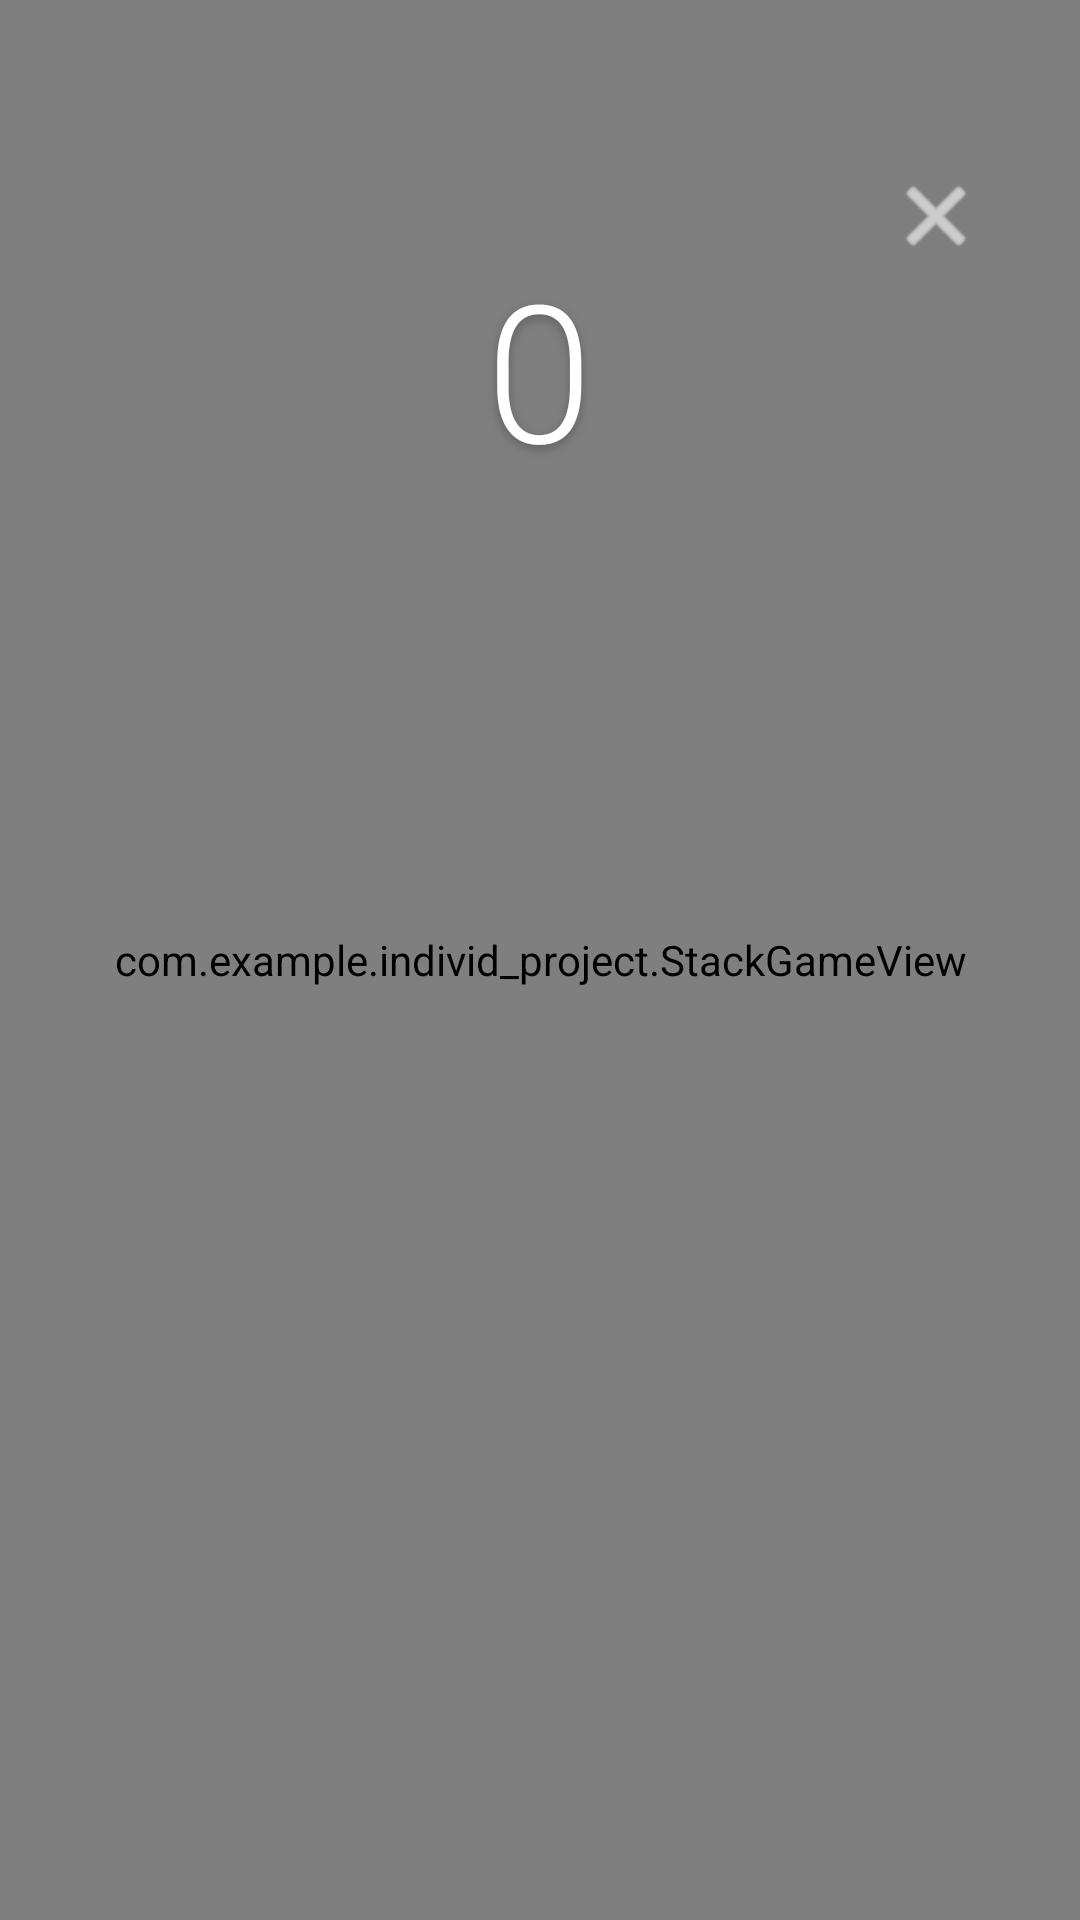

Layout XML and referenced resources for this Android screen:
<!-- AndroidManifest.xml: application theme Theme.Individ_project -->
<!-- res/layout/activity_stack_game.xml -->
<FrameLayout xmlns:android="http://schemas.android.com/apk/res/android"
    xmlns:app="http://schemas.android.com/apk/res-auto"
    android:layout_width="match_parent"
    android:layout_height="match_parent"
    android:background="#2C3E50">

    
    <com.example.individ_project.StackGameView
        android:id="@+id/game_view"
        android:layout_width="match_parent"
        android:layout_height="match_parent" />

    
    
    <TextView
        android:id="@+id/tv_score"
        android:layout_width="wrap_content"
        android:layout_height="wrap_content"
        android:layout_gravity="center_horizontal|top"
        android:layout_marginTop="80dp"
        android:text="0"
        android:textColor="#FFFFFF"
        android:textSize="64sp"
        android:fontFamily="sans-serif-light"
        android:elevation="10dp"
        android:shadowColor="#40000000"
        android:shadowDx="0"
        android:shadowDy="4"
        android:shadowRadius="8"/>

    
    <ImageButton
        android:id="@+id/btn_close"
        android:layout_width="48dp"
        android:layout_height="48dp"
        android:layout_gravity="top|end"
        android:layout_marginTop="48dp"
        android:layout_marginEnd="24dp"
        android:src="@android:drawable/ic_menu_close_clear_cancel"
        android:background="?attr/selectableItemBackgroundBorderless"
        android:tint="#FFFFFF"
        android:elevation="10dp"/>

    
    
    <LinearLayout
        android:id="@+id/layout_xp_notification"
        android:layout_width="wrap_content"
        android:layout_height="wrap_content"
        android:layout_gravity="top|center_horizontal"
        android:layout_marginTop="60dp"
        android:background="@drawable/bg_xp_pill"
        android:orientation="horizontal"
        android:gravity="center_vertical"
        android:paddingHorizontal="20dp"
        android:paddingVertical="10dp"
        android:elevation="20dp"
        android:visibility="invisible"> 

        
        <ImageView
            android:layout_width="20dp"
            android:layout_height="20dp"
            android:src="@android:drawable/btn_star_big_on"
            android:tint="#FFD700"
            android:layout_marginEnd="8dp"/>

        
        <TextView
            android:id="@+id/tv_xp_amount"
            android:layout_width="wrap_content"
            android:layout_height="wrap_content"
            android:text="+15 XP"
            android:textColor="#FFFFFF"
            android:textSize="16sp"
            android:textStyle="bold"
            android:fontFamily="sans-serif-medium"
            android:letterSpacing="0.05"/>

    </LinearLayout>

    
    <LinearLayout
        android:id="@+id/layout_game_over"
        android:layout_width="match_parent"
        android:layout_height="wrap_content"
        android:layout_gravity="center"
        android:orientation="vertical"
        android:gravity="center"
        android:visibility="gone"
        android:padding="32dp"
        android:elevation="20dp">

        <TextView
            android:layout_width="wrap_content"
            android:layout_height="wrap_content"
            android:text="РЕЗУЛЬТАТ"
            android:textColor="#CCCCCC"
            android:textSize="16sp"
            android:letterSpacing="0.15"
            android:textAllCaps="true"/>

        <TextView
            android:id="@+id/tv_game_over_score"
            android:layout_width="wrap_content"
            android:layout_height="wrap_content"
            android:text="42"
            android:textColor="#FFFFFF"
            android:textSize="80sp"
            android:textStyle="bold"
            android:layout_marginTop="-10dp"
            android:layout_marginBottom="16dp"
            android:fontFamily="sans-serif-condensed"/>

        <TextView
            android:id="@+id/tv_best_score"
            android:layout_width="wrap_content"
            android:layout_height="wrap_content"
            android:text="BEST: 155"
            android:textColor="#FFD700"
            android:textSize="18sp"
            android:layout_marginBottom="48dp"
            android:background="@drawable/bg_best_score_pill"
            android:paddingHorizontal="16dp"
            android:paddingVertical="6dp"/>

        <Button
            android:id="@+id/btn_restart"
            android:layout_width="wrap_content"
            android:layout_height="wrap_content"
            android:text="Играть снова"
            android:textSize="16sp"
            android:textStyle="bold"
            android:textColor="#2C3E50"
            android:backgroundTint="#FFFFFF"
            android:paddingHorizontal="48dp"
            android:paddingVertical="14dp"/>

    </LinearLayout>

</FrameLayout>
<!-- resources referenced by this layout -->
<resources>
  <!-- drawable bg_best_score_pill (drawable) -->
  <shape xmlns:android="http://schemas.android.com/apk/res/android" android:shape="rectangle">
      <stroke android:width="1dp" android:color="#FFD700"/>
      <corners android:radius="16dp"/>
      <solid android:color="#20FFD700"/> 
  </shape>
  <!-- drawable bg_xp_pill (drawable) -->
  <?xml version="1.0" encoding="utf-8"?>
  <shape xmlns:android="http://schemas.android.com/apk/res/android" android:shape="rectangle">
      <solid android:color="#CC1F2A38"/> 
      <corners android:radius="50dp"/> 
      <stroke android:width="1dp" android:color="#33FFFFFF"/> 
  </shape>
  <style name="Theme.Individ_project" parent="Theme.MaterialComponents.DayNight.NoActionBar">
          <item name="colorPrimary">@color/colorPrimary</item>
          <item name="colorPrimaryVariant">@color/colorPrimaryVariant</item>
          <item name="colorOnPrimary">@color/textOnDark</item>
  
          <item name="colorSecondary">@color/colorSecondary</item>
          <item name="colorSecondaryVariant">@color/colorSecondaryVariant</item>
          <item name="colorOnSecondary">@color/textOnLight</item>
  
          <item name="android:statusBarColor">@color/colorBackgroundBottomNav</item>
          <item name="android:windowLightStatusBar">false</item>
          <item name="android:windowBackground">@color/colorBackgroundDark</item>
      </style>
  <color name="colorPrimary">#6C5CE7</color>
  <color name="colorPrimaryVariant">#5649B9</color>
  <color name="textOnDark">#FFFFFFFF</color>
  <color name="colorSecondary">#00CEC9</color>
  <color name="colorSecondaryVariant">#018986</color>
  <color name="textOnLight">#FF000000</color>
  <color name="colorBackgroundBottomNav">#1A252F</color>
  <color name="colorBackgroundDark">#2C3E50</color>
</resources>
